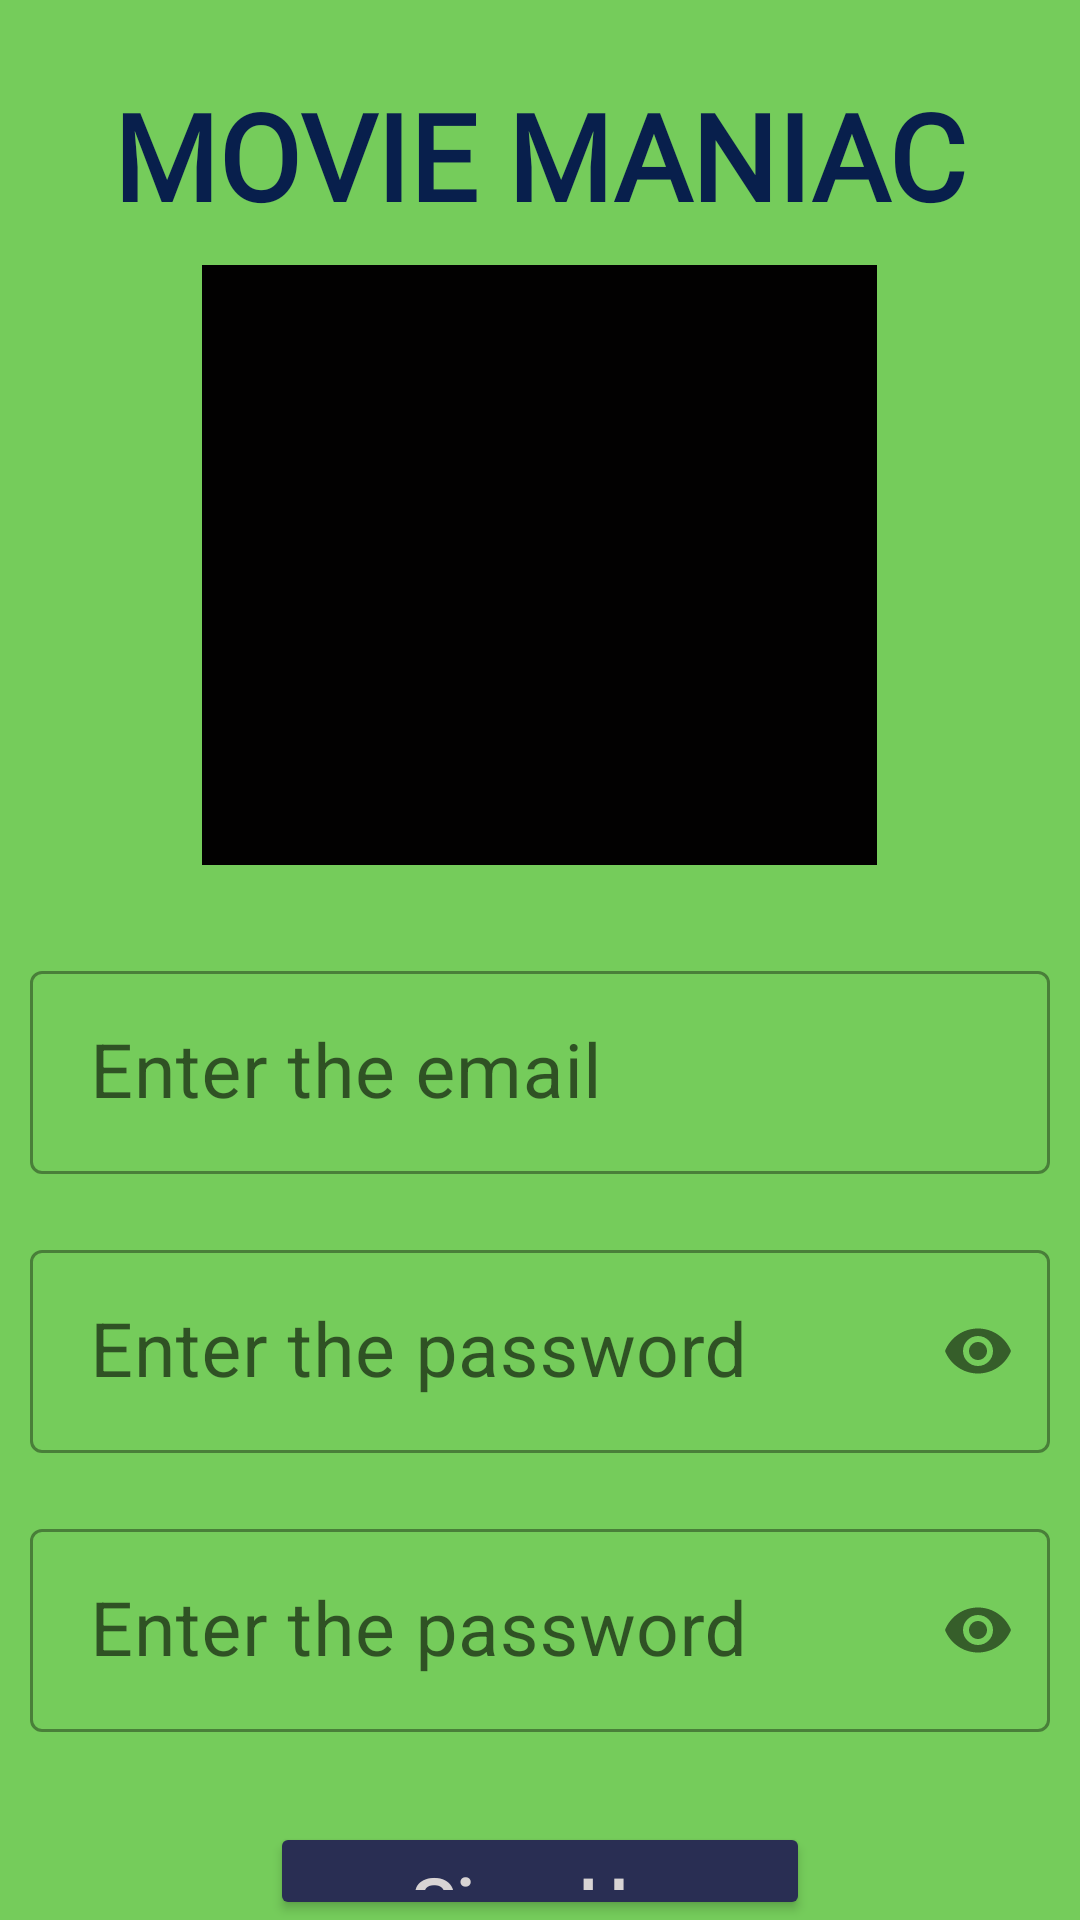

Produce the Android XML layout that renders to this screen, including the resource entries it uses.
<!-- AndroidManifest.xml: application theme Theme.Movie_App -->
<!-- res/layout/signup.xml -->
<?xml version="1.0" encoding="utf-8"?>
<androidx.constraintlayout.widget.ConstraintLayout xmlns:android="http://schemas.android.com/apk/res/android"
    xmlns:app="http://schemas.android.com/apk/res-auto"
    xmlns:tools="http://schemas.android.com/tools"
    android:layout_width="match_parent"
    android:layout_height="match_parent"
    android:background="#75CC5B"
    tools:context=".MainActivity">

    <LinearLayout
        android:layout_width="match_parent"
        android:layout_height="match_parent"
        android:gravity="center_horizontal"
        android:orientation="vertical"
        app:layout_constraintEnd_toEndOf="parent"
        app:layout_constraintStart_toStartOf="parent"
        app:layout_constraintTop_toTopOf="parent">

        <TextView
            android:layout_width="wrap_content"
            android:layout_height="wrap_content"
            android:layout_marginTop="25dp"
            android:fontFamily="@font/coming_soon"
            android:text="MOVIE MANIAC"
            android:textColor="#081F4C"
            android:textSize="40dp"
            android:textStyle="bold" />

        <ImageView
            android:layout_width="225dp"
            android:layout_height="200dp"
            android:layout_marginTop="10dp"
            android:background="#020101"
            android:src="@drawable/logo" />

        <com.google.android.material.textfield.TextInputLayout
            style="@style/Widget.MaterialComponents.TextInputLayout.OutlinedBox"
            android:id="@+id/email"
            android:layout_width="match_parent"
            android:layout_height="wrap_content"
            android:layout_marginStart="10dp"
            android:layout_marginTop="30dp"
            android:layout_marginEnd="10dp">
            <com.google.android.material.textfield.TextInputEditText
                android:layout_width="match_parent"
                android:layout_height="match_parent"
                android:hint="Enter the email"
                android:inputType="textEmailAddress"
                android:paddingStart="20dp"
                android:textSize="25sp"
                android:textStyle="normal"/>
        </com.google.android.material.textfield.TextInputLayout>

        <com.google.android.material.textfield.TextInputLayout
            style="@style/Widget.MaterialComponents.TextInputLayout.OutlinedBox"
            android:id="@+id/password1"
            android:layout_width="match_parent"
            android:layout_height="wrap_content"
            android:layout_marginStart="10dp"
            android:layout_marginTop="20dp"
            android:layout_marginEnd="10dp"
            app:passwordToggleEnabled="true">
            <com.google.android.material.textfield.TextInputEditText
                android:layout_width="match_parent"
                android:layout_height="match_parent"
                android:hint="Enter the password"
                android:inputType="textPassword"
                android:paddingStart="20dp"
                android:textSize="25sp"
                android:textStyle="normal"/>
        </com.google.android.material.textfield.TextInputLayout>

        <com.google.android.material.textfield.TextInputLayout
            style="@style/Widget.MaterialComponents.TextInputLayout.OutlinedBox"
            android:id="@+id/password2"
            android:layout_width="match_parent"
            android:layout_height="wrap_content"
            android:layout_marginStart="10dp"
            android:layout_marginTop="20dp"
            android:layout_marginEnd="10dp"
            app:passwordToggleEnabled="true">
            <com.google.android.material.textfield.TextInputEditText
                android:layout_width="match_parent"
                android:layout_height="match_parent"
                android:hint="Enter the password"
                android:inputType="textPassword"
                android:paddingStart="20dp"
                android:textSize="25sp"
                android:textStyle="normal"/>
        </com.google.android.material.textfield.TextInputLayout>

        <Button
            android:id="@+id/register"
            android:layout_width="180dp"
            android:layout_height="wrap_content"
            android:layout_marginTop="30dp"
            android:backgroundTint="#292E53"
            android:text="Sign Up"
            android:textAllCaps="false"
            android:textColor="#D8D4D4"
            android:textSize="25dp" />

    </LinearLayout>
</androidx.constraintlayout.widget.ConstraintLayout>
<!-- resources referenced by this layout -->
<resources>
  <style name="Theme.Movie_App" parent="Theme.MaterialComponents.DayNight.NoActionBar">
          
          <item name="colorPrimary">@color/purple_500</item>
          <item name="colorPrimaryVariant">@color/purple_700</item>
          <item name="colorOnPrimary">@color/white</item>
          
          <item name="colorSecondary">@color/teal_200</item>
          <item name="colorSecondaryVariant">@color/teal_700</item>
          <item name="colorOnSecondary">@color/black</item>
          
          <item name="android:statusBarColor" tools:targetApi="l">?attr/colorPrimaryVariant</item>
          
      </style>
  <color name="purple_500">#FF6200EE</color>
  <color name="purple_700">#FF3700B3</color>
  <color name="white">#FFFFFFFF</color>
  <color name="teal_200">#FF03DAC5</color>
  <color name="teal_700">#FF018786</color>
  <color name="black">#FF000000</color>
</resources>
